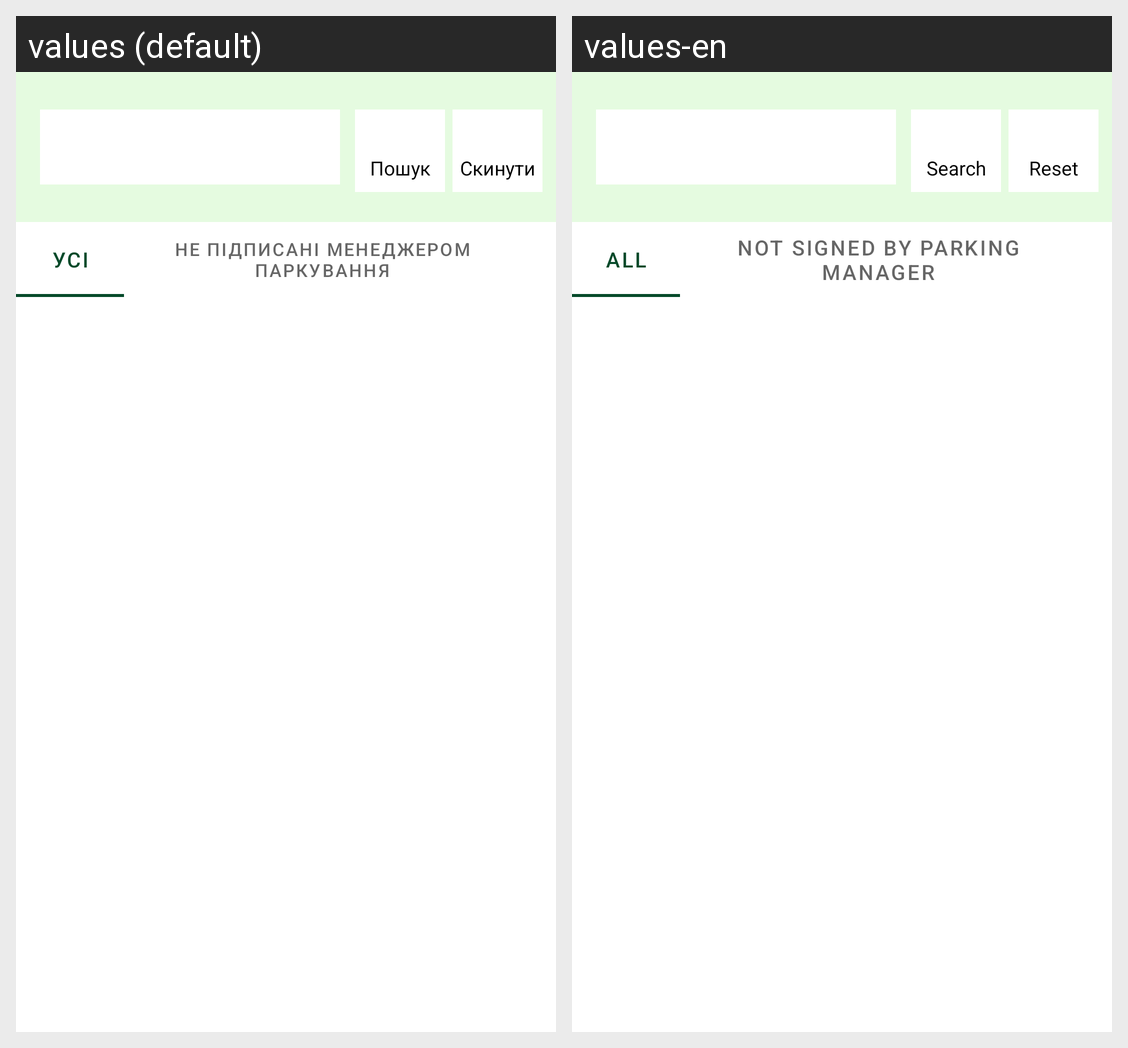

Translations of the strings shown on this Android screen, per locale in the grid:
Android screen res/layout/activity_invoices_page.xml rendered under 2 locales, left to right: values (default), values-en. Device: Nexus 5 (rendered at 1080×1920; each locale shown at half size, 540×960, under a caption strip naming it); theme Theme.LogiHubApp.
Strings drawn on this screen, with the default value and each locale's value (text and hints the layout hard-codes, and strings that could not be matched under every locale, appear in the picture but are not listed):

msg34
  values: Пошук
  values-en: Search

msg35
  values: Скинути
  values-en: Reset

msg36
  values: Усі
  values-en: All

msg37
  values: Не підписані менеджером паркування
  values-en: Not signed by parking manager
